Run: headless pygame with SDL's dummy video driver; simulated clock (each Clock.tick advances the game by its frame time, no real sleeping); random seed 0; keys injected as events and as key.get_pressed() state; no mouse input.
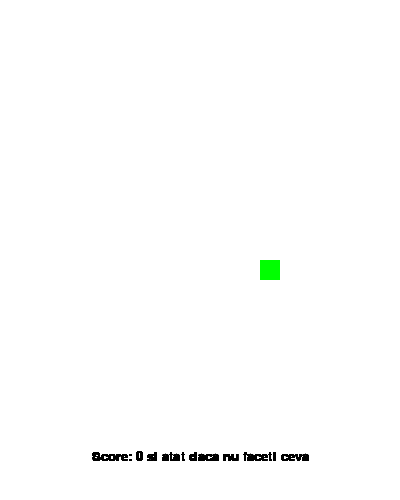
Frame 1 of 4 · flips 1–60 · no input
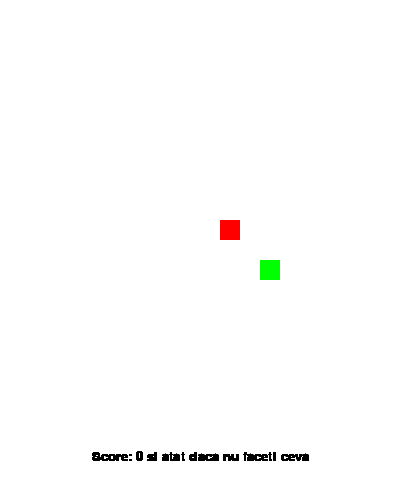
Frame 2 of 4 · flips 61–180 · tapped SPACE, RETURN · held RIGHT (→), D
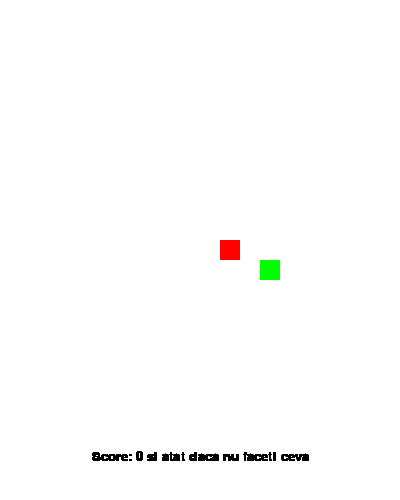
Frame 3 of 4 · flips 181–300 · held DOWN (↓), S
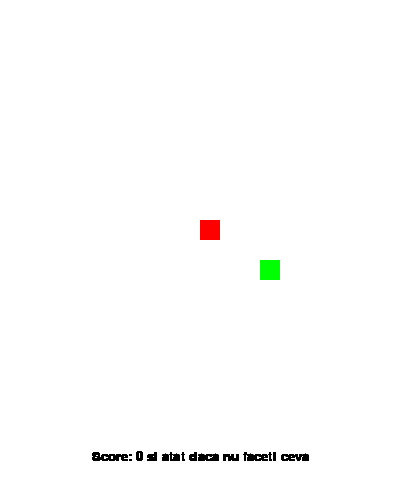
Frame 4 of 4 · flips 301–420 · held LEFT (←), A, UP (↑), W

The pygame program that drew these frames:

import pygame
import random


BLACK = (0,   0,   0)
WHITE = (255, 255, 255)
BLUE = (0,   0, 255)
GREEN = (0, 255,   0)
RED = (255,   0,   0)

rect_obj_list = []
screen = None


def create_screen(color=WHITE):
    global rect_obj_list, screen
    screen = pygame.display.set_mode([400, 500])

    # Make the interface white
    screen.fill(WHITE)

    # Make a matrix with 20 x 20 of zeros
    grid = [[0] * 20 for _ in range(20)]

    rect_row_list = []

    x_coord_pixel, y_coord_pixel = 0, 0

    # Create a matrix with rect with dimension 20, 20 pixels
    for row in grid:
        for _ in row:
            rectang = pygame.draw.rect(screen,
                                       color,
                                       [y_coord_pixel, x_coord_pixel, 20, 20],
                                       )
            rect_row_list.append(rectang)

            # Increment with 20 pixels on the line
            y_coord_pixel += 20
        rect_row_list = []
        rect_obj_list.append(rect_row_list)

        # Increment with 20 pixels on column
        x_coord_pixel += 20

        y_coord_pixel = 0


def spawn_food():
    return random.randint(0, 19), random.randint(0, 19)


def draw_text(surf, text, size, x, y):
    global BLACK
    font = pygame.font.Font(pygame.font.match_font("arial"), size)
    text_surface = font.render(text,
                               True,
                               BLACK)
    text_rect = text_surface.get_rect()
    text_rect.midtop = (x, y)
    surf.blit(text_surface, text_rect)


def run_game():
    global rect_obj_list, screen, RED, GREEN

    rect_len = len(rect_obj_list)
    middle_screen = rect_len // 2
    x_coord_rect, y_coord_rect = middle_screen, middle_screen

    snake_step = 1

    # Spawn the first food
    x_coord_food, y_coord_food = spawn_food()

    score = 0

    while 1:
        # TODO Collision with the margin equals END GAME

        # Draw on the screen the food
        rect_obj_list[x_coord_food][y_coord_food] = pygame.draw.rect(screen,
                                                                     GREEN,
                                                                     rect_obj_list[x_coord_food][y_coord_food])

        draw_text(screen, "Score: 0 si atat daca nu faceti ceva", 20, 200, 450)
        event = pygame.event.poll()

        if event.type == pygame.QUIT:
            break

        if event.type == pygame.KEYDOWN:

            if event.key == pygame.K_a:
                screen.fill(WHITE)
                y_coord_rect -= snake_step

                # TODO Check if snake eats food and increment the score
                rect_obj_list[x_coord_rect][y_coord_rect] = pygame.draw.rect(screen,
                                                                             RED,
                                                                             rect_obj_list[x_coord_rect][y_coord_rect],
                                                                             )
            if event.key == pygame.K_d:
                screen.fill(WHITE)
                y_coord_rect += snake_step

                # TODO Check if snake eats food and increment the score
                rect_obj_list[x_coord_rect][y_coord_rect] = pygame.draw.rect(screen,
                                                                             RED,
                                                                             rect_obj_list[x_coord_rect][y_coord_rect],
                                                                             )
            if event.key == pygame.K_w:
                screen.fill(WHITE)
                x_coord_rect -= snake_step

                # TODO Check if snake eats food and increment the score
                rect_obj_list[x_coord_rect][y_coord_rect] = pygame.draw.rect(screen,
                                                                             RED,
                                                                             rect_obj_list[x_coord_rect][y_coord_rect],
                                                                             )
            if event.key == pygame.K_s:
                screen.fill(WHITE)
                x_coord_rect += snake_step

                # TODO Check if snake eats food and increment the score
                rect_obj_list[x_coord_rect][y_coord_rect] = pygame.draw.rect(screen,
                                                                             RED,
                                                                             rect_obj_list[x_coord_rect][y_coord_rect],
                                                                             )

        pygame.display.flip()

    pygame.quit()


def main():
    # Initialize game engine
    pygame.init()
    pygame.display.set_caption("Snake Game")

    create_screen()

    run_game()


if __name__ == '__main__':
    main()
